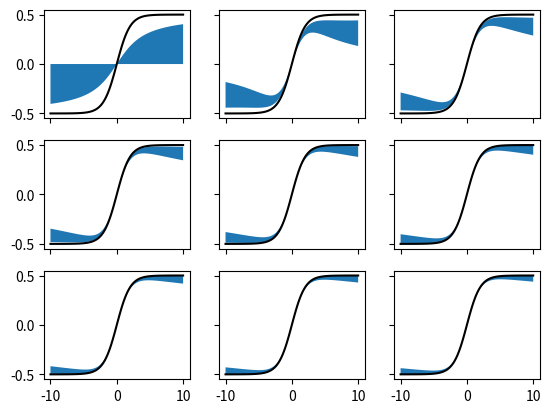

This figure's Python source:
#!/usr/bin/env python

import numpy as np
import matplotlib.pyplot as plt

x = np.linspace(-10.0, 10.0, 101)
kT = 1.0

fig, sub = plt.subplots(3, 3)

for N, ax in enumerate(sub.flat):
    summation = -kT * sum(1 / (1j * (2 * n + 1) * np.pi * kT - x)
        for n in range(-N, N)).real

    residue = np.arctan2(x, (2 * N + 1) * np.pi * kT) / np.pi

    ax.fill_between(x, summation, summation + residue)
    ax.plot(x, np.tanh(x / (2 * kT)) / 2, 'k')

    ax.label_outer()

fig.savefig('residue.png')
